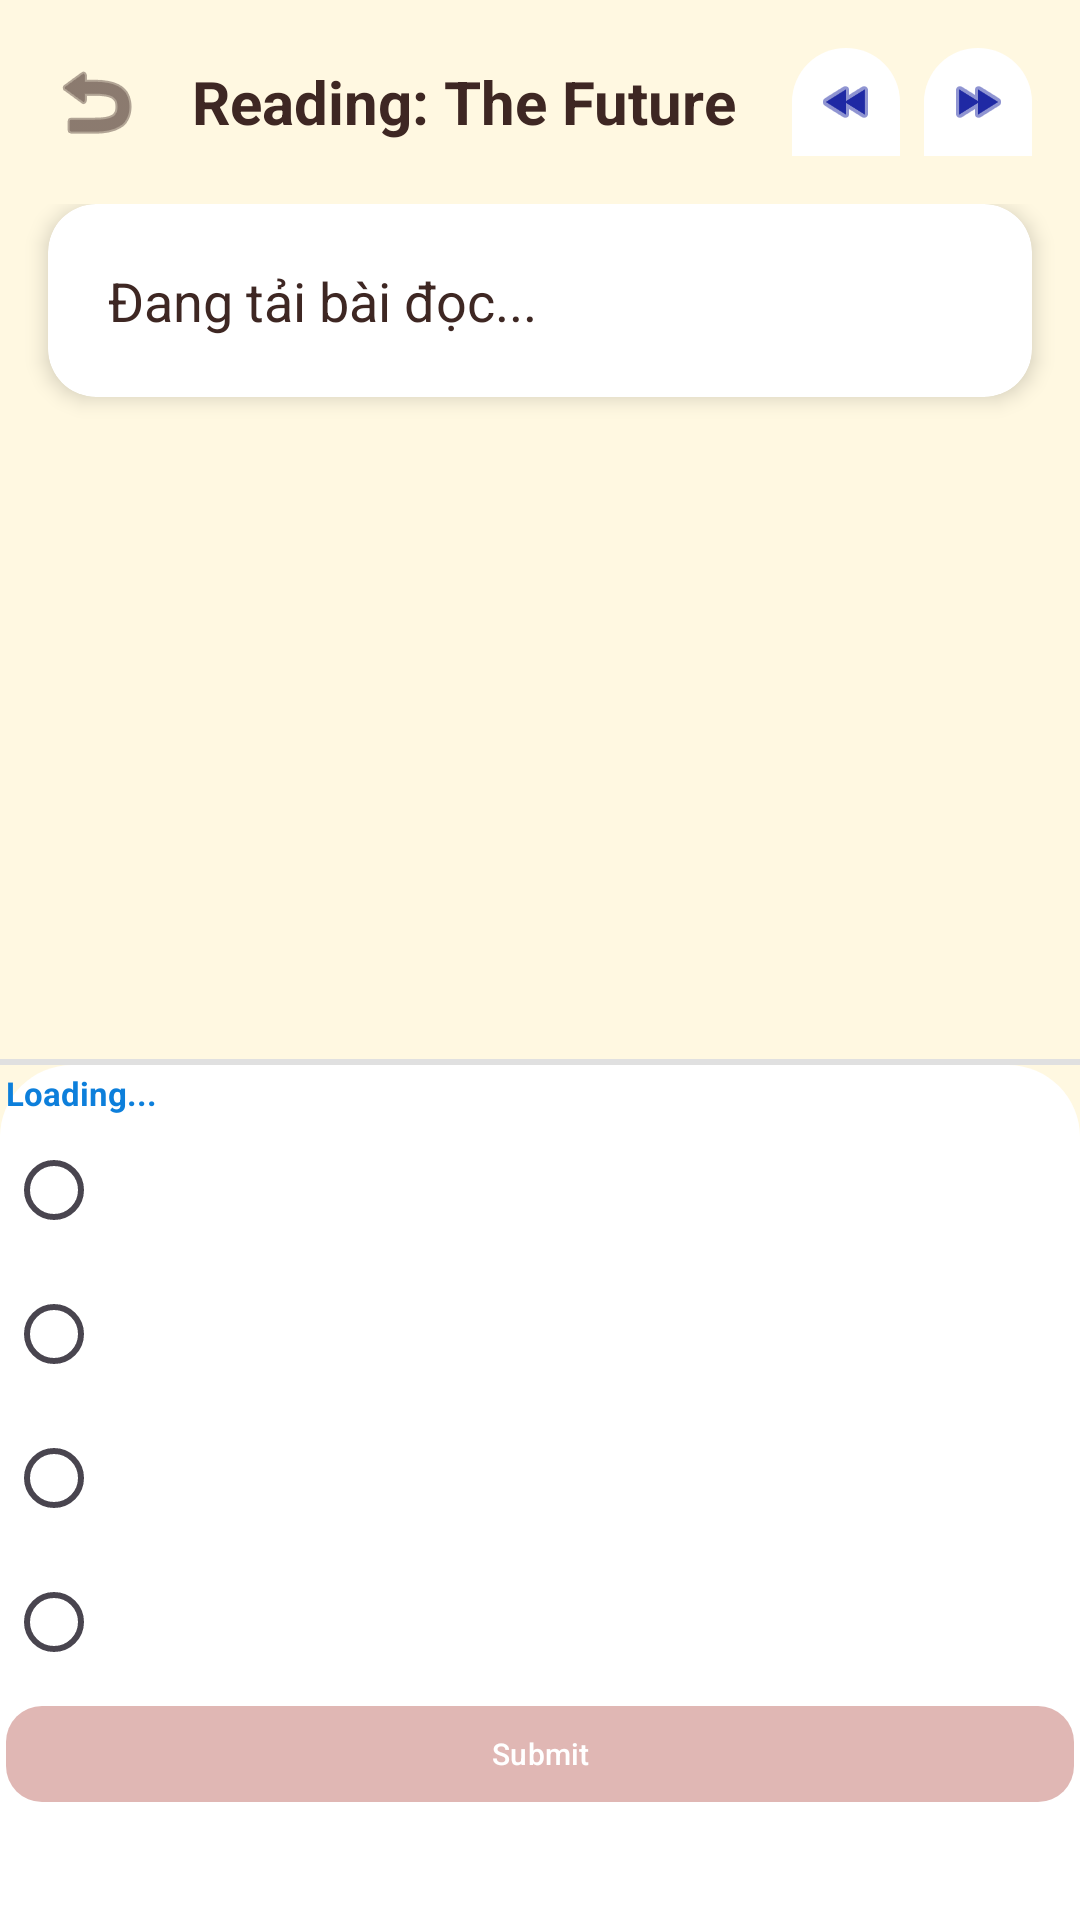

Android layout source for this screen:
<!-- AndroidManifest.xml: application theme Theme.LingoEnglishApp -->
<!-- res/layout/fragment_reading.xml -->
<?xml version="1.0" encoding="utf-8"?>
<LinearLayout xmlns:android="http://schemas.android.com/apk/res/android"
    xmlns:app="http://schemas.android.com/apk/res-auto"
    android:layout_width="match_parent"
    android:layout_height="match_parent"
    android:background="@color/colorBackground"
    android:orientation="vertical">

    
    <LinearLayout
        android:id="@+id/headerLayout"
        android:layout_width="match_parent"
        android:layout_height="wrap_content"
        android:gravity="center_vertical"
        android:orientation="horizontal"
        android:padding="16dp">

        <ImageView
            android:id="@+id/btnBack"
            android:layout_width="32dp"
            android:layout_height="32dp"
            android:src="@android:drawable/ic_menu_revert"
            app:tint="@color/colorTextPrimary" />

        <TextView
            android:id="@+id/tvLessonTitle"
            android:layout_width="0dp"
            android:layout_height="wrap_content"
            android:layout_marginStart="16dp"
            android:layout_weight="1"
            android:ellipsize="end"
            android:maxLines="1"
            android:text="Reading: The Future"
            android:textColor="@color/colorTextPrimary"
            android:textSize="20sp"
            android:textStyle="bold" />

        
        <ImageView
            android:id="@+id/btnZoomOut"
            android:layout_width="36dp"
            android:layout_height="36dp"
            android:layout_marginEnd="8dp"
            android:background="@drawable/bg_bottom_sheet"
            android:padding="8dp"
            android:src="@android:drawable/ic_media_rew"
            app:tint="@color/colorPrimaryDark" />

        
        <ImageView
            android:id="@+id/btnZoomIn"
            android:layout_width="36dp"
            android:layout_height="36dp"
            android:background="@drawable/bg_bottom_sheet"
            android:padding="8dp"
            android:src="@android:drawable/ic_media_ff"
            app:tint="@color/colorPrimaryDark" />
    </LinearLayout>

    
    <ScrollView
        android:layout_width="match_parent"
        android:layout_height="0dp"
        android:layout_weight="1"
        android:clipToPadding="false"
        android:paddingHorizontal="16dp">

        <androidx.cardview.widget.CardView
            android:layout_width="match_parent"
            android:layout_height="wrap_content"
            android:layout_marginBottom="16dp"
            app:cardBackgroundColor="@color/white"
            app:cardCornerRadius="16dp"
            app:cardElevation="4dp">

            <TextView
                android:id="@+id/tvReadingContent"
                android:layout_width="match_parent"
                android:layout_height="wrap_content"
                android:lineSpacingExtra="8dp"
                android:padding="20dp"
                android:text="Đang tải bài đọc..."
                android:textColor="@color/colorTextPrimary"
                android:textSize="18sp" />
        </androidx.cardview.widget.CardView>
    </ScrollView>

    
    <View
        android:layout_width="match_parent"
        android:layout_height="2dp"
        android:background="#E0E0E0" />

    
    <ScrollView
        android:layout_width="match_parent"
        android:layout_height="0dp"
        android:layout_weight="1"
        android:background="@drawable/bg_bottom_sheet">

        <LinearLayout
            android:id="@+id/quizLayout"
            android:layout_width="match_parent"
            android:layout_height="wrap_content"
            android:orientation="vertical"
            android:padding="2dp">

            <TextView
                android:id="@+id/tvQuestionText"
                android:layout_width="match_parent"
                android:layout_height="wrap_content"
                android:text="Loading..."
                android:textColor="@color/colorEducation"
                android:textSize="11sp"
                android:textStyle="bold" />

            <RadioGroup
                android:id="@+id/radioGroupAnswers"
                android:layout_width="match_parent"
                android:layout_height="wrap_content"
                android:layout_marginTop="1dp">

                <RadioButton android:id="@+id/rbA" android:textColor="@color/black" android:layout_width="match_parent" android:layout_height="wrap_content" android:textSize="10sp" />
                <RadioButton android:id="@+id/rbB" android:textColor="@color/black" android:layout_width="match_parent" android:layout_height="wrap_content" android:textSize="10sp" />
                <RadioButton android:id="@+id/rbC" android:textColor="@color/black" android:layout_width="match_parent" android:layout_height="wrap_content" android:textSize="10sp" />
                <RadioButton android:id="@+id/rbD" android:textColor="@color/black" android:layout_width="match_parent" android:layout_height="wrap_content" android:textSize="10sp" />
            </RadioGroup>

            <com.google.android.material.button.MaterialButton
                android:id="@+id/btnSubmitQuiz"
                android:layout_width="match_parent"
                android:layout_height="40dp"
                android:layout_marginBottom="30dp"
                android:text="Submit"
                android:textSize="10sp"
                app:backgroundTint="#E0B7B4"
                app:cornerRadius="12dp" />
        </LinearLayout>
    </ScrollView>

</LinearLayout>
<!-- resources referenced by this layout -->
<resources>
  <color name="black">#000000</color>
  <color name="colorBackground">#FFF8E1</color>
  <color name="colorEducation">#0D7FDB</color>
  <color name="colorPrimaryDark">#1F29A4</color>
  <color name="colorTextPrimary">#3E2723</color>
  <color name="white">#FFFFFF</color>
  <!-- drawable bg_bottom_sheet (drawable) -->
  <?xml version="1.0" encoding="utf-8"?>
  <shape xmlns:android="http://schemas.android.com/apk/res/android"
      android:shape="rectangle">
  
      
      <solid android:color="#FFFFFF" />
  
      
      <corners
          android:topLeftRadius="24dp"
          android:topRightRadius="24dp" />
  
  </shape>
  <style name="Theme.LingoEnglishApp" parent="Base.Theme.LingoEnglishApp" />
  <style name="Base.Theme.LingoEnglishApp" parent="Theme.Material3.DayNight.NoActionBar">
          
          
      </style>
</resources>
